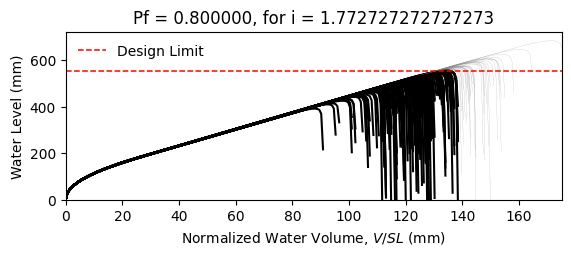

Source data for this figure (header and first rows):
W14X22, L = 360.0 in, slope = 0.020833333333333332 in/in, dead load = 6.944444444444444e-05 kip/in…
zwlim AISC Appendix 2, zwlim DAMP, zwlim Proposed for ASCE 7, zwlim Neglect Ponding, dhnom Denver, dhnom New York, dhnom New Orleans, dh Denver, dh New York, dh New Orleans, dmax
15.16, 15.45, 13.32, 15.16, 4.922, 4.922, 4.922, 11.35, 11.35, 11.35, 22.05, Safe, 
15.16, 15.45, 13.32, 15.16, 4.922, 4.922, 4.922, 11.35, 11.35, 11.35, 19.26, Fail, 
15.16, 15.45, 13.32, 15.16, 4.922, 4.922, 4.922, 11.35, 11.35, 11.35, 18.53, Fail, 
15.16, 15.45, 13.32, 15.16, 4.922, 4.922, 4.922, 11.35, 11.35, 11.35, 21.77, Fail, 
15.16, 15.45, 13.32, 15.16, 4.922, 4.922, 4.922, 11.35, 11.35, 11.35, 18.28, Fail, 
15.16, 15.45, 13.32, 15.16, 4.922, 4.922, 4.922, 11.35, 11.35, 11.35, 26.93, Safe, 
15.16, 15.45, 13.32, 15.16, 4.922, 4.922, 4.922, 11.35, 11.35, 11.35, 20.34, Fail, 
15.16, 15.45, 13.32, 15.16, 4.922, 4.922, 4.922, 11.35, 11.35, 11.35, 18.45, Fail, 
15.16, 15.45, 13.32, 15.16, 4.922, 4.922, 4.922, 11.35, 11.35, 11.35, 21.27, Fail, 
15.16, 15.45, 13.32, 15.16, 4.922, 4.922, 4.922, 11.35, 11.35, 11.35, 19.98, Fail, 
15.16, 15.45, 13.32, 15.16, 4.922, 4.922, 4.922, 11.35, 11.35, 11.35, 17.63, Fail, 
15.16, 15.45, 13.32, 15.16, 4.922, 4.922, 4.922, 11.35, 11.35, 11.35, 17.02, Fail, 
15.16, 15.45, 13.32, 15.16, 4.922, 4.922, 4.922, 11.35, 11.35, 11.35, 21.46, Fail, 
15.16, 15.45, 13.32, 15.16, 4.922, 4.922, 4.922, 11.35, 11.35, 11.35, 18.86, Fail, 
15.16, 15.45, 13.32, 15.16, 4.922, 4.922, 4.922, 11.35, 11.35, 11.35, 21.86, Fail, 
15.16, 15.45, 13.32, 15.16, 4.922, 4.922, 4.922, 11.35, 11.35, 11.35, 19.86, Fail, 
15.16, 15.45, 13.32, 15.16, 4.922, 4.922, 4.922, 11.35, 11.35, 11.35, 20.52, Fail, 
15.16, 15.45, 13.32, 15.16, 4.922, 4.922, 4.922, 11.35, 11.35, 11.35, 22.45, Safe, 
15.16, 15.45, 13.32, 15.16, 4.922, 4.922, 4.922, 11.35, 11.35, 11.35, 18.39, Fail, 
15.16, 15.45, 13.32, 15.16, 4.922, 4.922, 4.922, 11.35, 11.35, 11.35, 19.33, Fail, 
15.16, 15.45, 13.32, 15.16, 4.922, 4.922, 4.922, 11.35, 11.35, 11.35, 18.3, Fail, 
15.16, 15.45, 13.32, 15.16, 4.922, 4.922, 4.922, 11.35, 11.35, 11.35, 21.69, Fail, 
15.16, 15.45, 13.32, 15.16, 4.922, 4.922, 4.922, 11.35, 11.35, 11.35, 22.57, Safe, 
15.16, 15.45, 13.32, 15.16, 4.922, 4.922, 4.922, 11.35, 11.35, 11.35, 20.09, Fail, 
15.16, 15.45, 13.32, 15.16, 4.922, 4.922, 4.922, 11.35, 11.35, 11.35, 19.21, Fail, 
15.16, 15.45, 13.32, 15.16, 4.922, 4.922, 4.922, 11.35, 11.35, 11.35, 16.95, Fail, 
15.16, 15.45, 13.32, 15.16, 4.922, 4.922, 4.922, 11.35, 11.35, 11.35, 21.16, Fail, 
15.16, 15.45, 13.32, 15.16, 4.922, 4.922, 4.922, 11.35, 11.35, 11.35, 20.85, Fail, 
15.16, 15.45, 13.32, 15.16, 4.922, 4.922, 4.922, 11.35, 11.35, 11.35, 18.47, Fail, 
15.16, 15.45, 13.32, 15.16, 4.922, 4.922, 4.922, 11.35, 11.35, 11.35, 23.29, Safe, 
15.16, 15.45, 13.32, 15.16, 4.922, 4.922, 4.922, 11.35, 11.35, 11.35, 20.47, Fail, 
15.16, 15.45, 13.32, 15.16, 4.922, 4.922, 4.922, 11.35, 11.35, 11.35, 21.19, Fail, 
15.16, 15.45, 13.32, 15.16, 4.922, 4.922, 4.922, 11.35, 11.35, 11.35, 19.03, Fail, 
15.16, 15.45, 13.32, 15.16, 4.922, 4.922, 4.922, 11.35, 11.35, 11.35, 22.61, Safe, 
15.16, 15.45, 13.32, 15.16, 4.922, 4.922, 4.922, 11.35, 11.35, 11.35, 21.51, Fail, 
15.16, 15.45, 13.32, 15.16, 4.922, 4.922, 4.922, 11.35, 11.35, 11.35, 18.4, Fail, 
15.16, 15.45, 13.32, 15.16, 4.922, 4.922, 4.922, 11.35, 11.35, 11.35, 20.82, Fail, 
15.16, 15.45, 13.32, 15.16, 4.922, 4.922, 4.922, 11.35, 11.35, 11.35, 21.17, Fail, 
15.16, 15.45, 13.32, 15.16, 4.922, 4.922, 4.922, 11.35, 11.35, 11.35, 22.06, Safe, 
15.16, 15.45, 13.32, 15.16, 4.922, 4.922, 4.922, 11.35, 11.35, 11.35, 17.82, Fail, 
15.16, 15.45, 13.32, 15.16, 4.922, 4.922, 4.922, 11.35, 11.35, 11.35, 22.52, Safe, 
15.16, 15.45, 13.32, 15.16, 4.922, 4.922, 4.922, 11.35, 11.35, 11.35, 19.04, Fail, 
15.16, 15.45, 13.32, 15.16, 4.922, 4.922, 4.922, 11.35, 11.35, 11.35, 19.99, Fail, 
15.16, 15.45, 13.32, 15.16, 4.922, 4.922, 4.922, 11.35, 11.35, 11.35, 19.51, Fail, 
15.16, 15.45, 13.32, 15.16, 4.922, 4.922, 4.922, 11.35, 11.35, 11.35, 22.26, Safe, 
15.16, 15.45, 13.32, 15.16, 4.922, 4.922, 4.922, 11.35, 11.35, 11.35, 17.42, Fail, 
15.16, 15.45, 13.32, 15.16, 4.922, 4.922, 4.922, 11.35, 11.35, 11.35, 20.33, Fail, 
15.16, 15.45, 13.32, 15.16, 4.922, 4.922, 4.922, 11.35, 11.35, 11.35, 19.02, Fail, 
15.16, 15.45, 13.32, 15.16, 4.922, 4.922, 4.922, 11.35, 11.35, 11.35, 20.39, Fail, 
15.16, 15.45, 13.32, 15.16, 4.922, 4.922, 4.922, 11.35, 11.35, 11.35, 18.59, Fail, 
15.16, 15.45, 13.32, 15.16, 4.922, 4.922, 4.922, 11.35, 11.35, 11.35, 21.72, Fail, 
15.16, 15.45, 13.32, 15.16, 4.922, 4.922, 4.922, 11.35, 11.35, 11.35, 16.33, Fail, 
15.16, 15.45, 13.32, 15.16, 4.922, 4.922, 4.922, 11.35, 11.35, 11.35, 20.44, Fail, 
15.16, 15.45, 13.32, 15.16, 4.922, 4.922, 4.922, 11.35, 11.35, 11.35, 19.01, Fail, 
15.16, 15.45, 13.32, 15.16, 4.922, 4.922, 4.922, 11.35, 11.35, 11.35, 23.17, Safe, 
15.16, 15.45, 13.32, 15.16, 4.922, 4.922, 4.922, 11.35, 11.35, 11.35, 18.91, Fail, 
15.16, 15.45, 13.32, 15.16, 4.922, 4.922, 4.922, 11.35, 11.35, 11.35, 20, Fail, 
15.16, 15.45, 13.32, 15.16, 4.922, 4.922, 4.922, 11.35, 11.35, 11.35, 18.88, Fail, 
15.16, 15.45, 13.32, 15.16, 4.922, 4.922, 4.922, 11.35, 11.35, 11.35, 17.1, Fail, 
... 142 more rows
